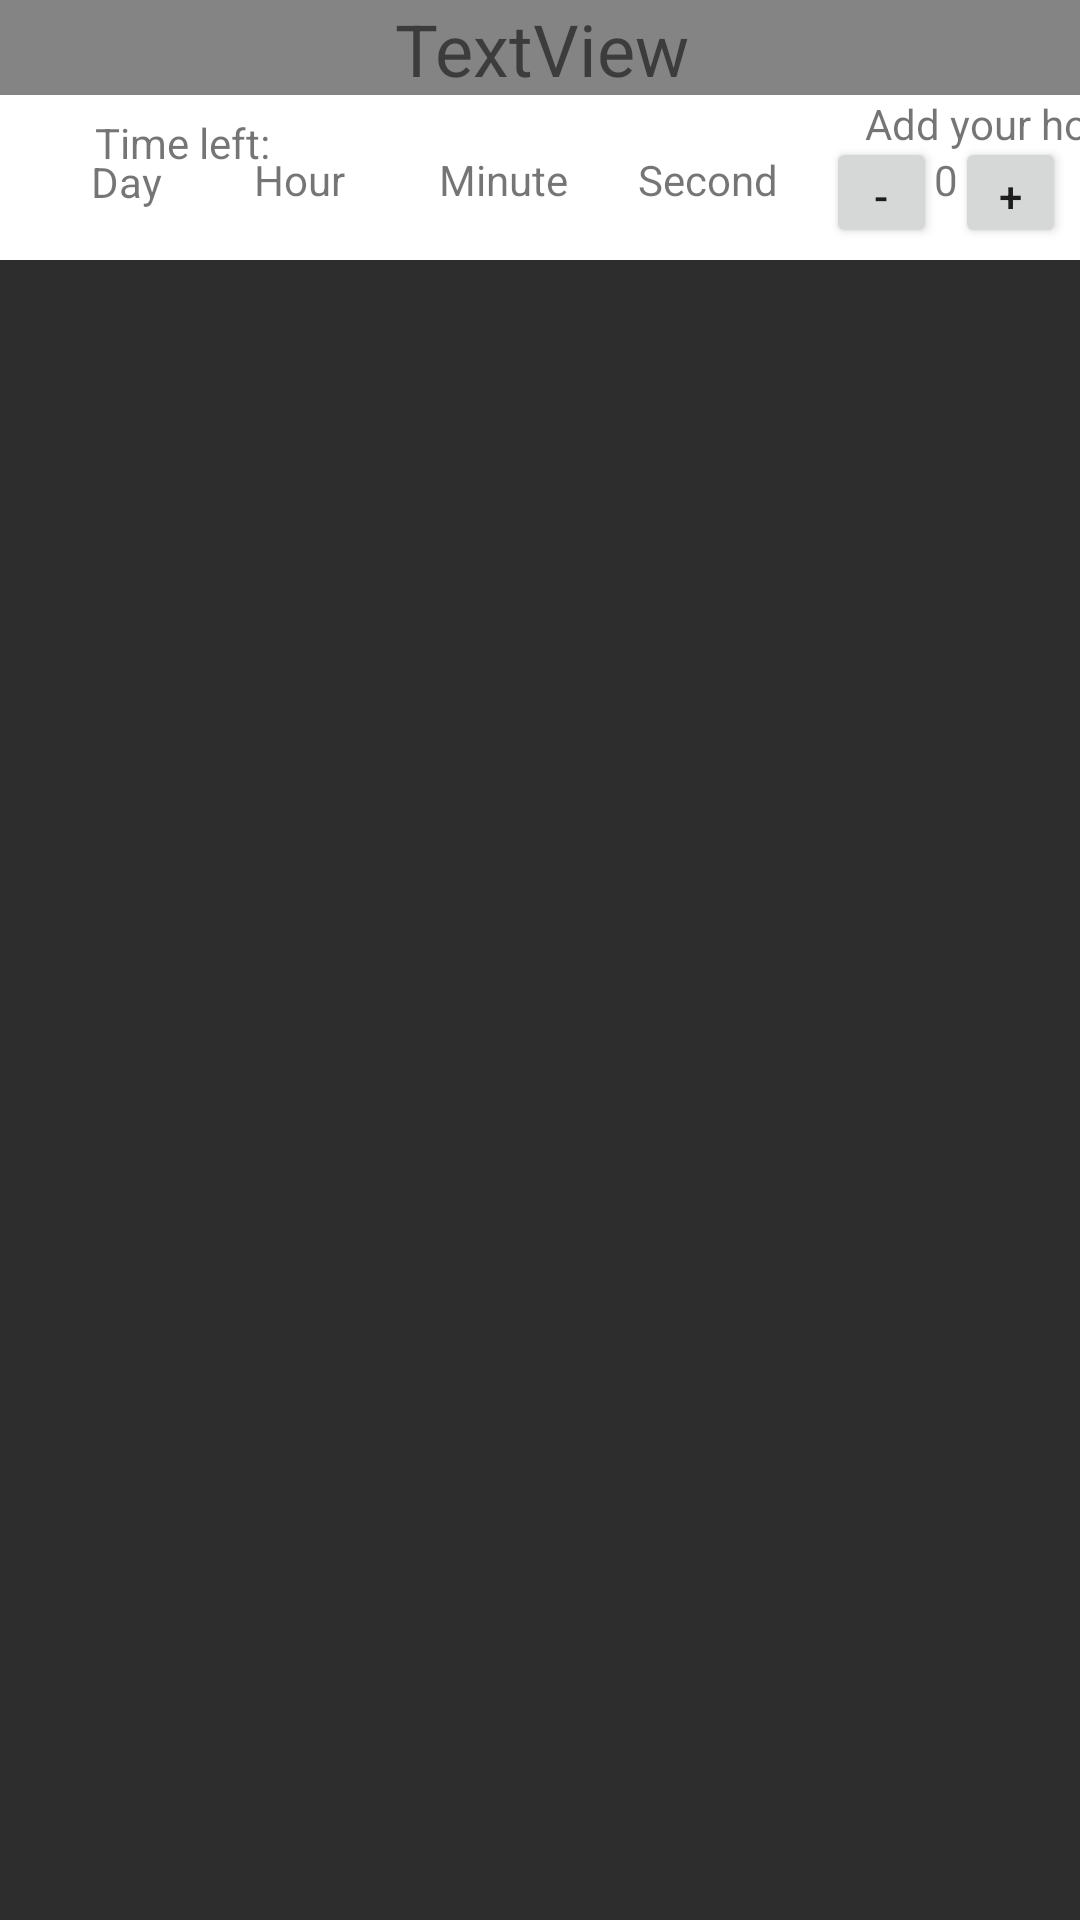

Here is an Android app screen rendered from its layout file. Give the layout XML and the strings, colors and styles it references.
<!-- AndroidManifest.xml: application theme AppTheme -->
<!-- res/layout/activity_cs2001__timeline.xml -->
<?xml version="1.0" encoding="utf-8"?>
<androidx.constraintlayout.widget.ConstraintLayout xmlns:android="http://schemas.android.com/apk/res/android"
    xmlns:app="http://schemas.android.com/apk/res-auto"
    xmlns:tools="http://schemas.android.com/tools"
    android:layout_width="match_parent"
    android:layout_height="match_parent"
    android:background="@color/colorPrimaryDark"
    tools:context=".CS2001_Timeline">

    <TextView
        android:id="@+id/textView43"
        android:layout_width="415dp"
        android:layout_height="55dp"
        android:background="#FFFFFF"
        app:layout_constraintBottom_toBottomOf="parent"
        app:layout_constraintEnd_toEndOf="parent"
        app:layout_constraintStart_toStartOf="parent"
        app:layout_constraintTop_toTopOf="parent"
        app:layout_constraintVertical_bias="0.054" />

    <TextView
        android:id="@+id/txtTimerDay"
        android:layout_width="wrap_content"
        android:layout_height="wrap_content"
        android:text="Day"
        app:layout_constraintBottom_toBottomOf="parent"
        app:layout_constraintEnd_toStartOf="@+id/txtTimerHour"
        app:layout_constraintHorizontal_bias="0.498"
        app:layout_constraintStart_toStartOf="parent"
        app:layout_constraintTop_toTopOf="parent"
        app:layout_constraintVertical_bias="0.082" />

    <TextView
        android:id="@+id/txtTimerHour"
        android:layout_width="wrap_content"
        android:layout_height="wrap_content"
        android:text="Hour"
        app:layout_constraintBottom_toBottomOf="parent"
        app:layout_constraintEnd_toEndOf="parent"
        app:layout_constraintHorizontal_bias="0.257"
        app:layout_constraintStart_toStartOf="parent"
        app:layout_constraintTop_toTopOf="parent"
        app:layout_constraintVertical_bias="0.081" />

    <TextView
        android:id="@+id/txtTimerMinute"
        android:layout_width="wrap_content"
        android:layout_height="wrap_content"
        android:text="Minute"
        app:layout_constraintBottom_toBottomOf="parent"
        app:layout_constraintEnd_toEndOf="parent"
        app:layout_constraintHorizontal_bias="0.155"
        app:layout_constraintStart_toEndOf="@+id/txtTimerHour"
        app:layout_constraintTop_toTopOf="parent"
        app:layout_constraintVertical_bias="0.081" />

    <TextView
        android:id="@+id/txtTimerSecond"
        android:layout_width="wrap_content"
        android:layout_height="wrap_content"
        android:text="Second"
        app:layout_constraintBottom_toBottomOf="parent"
        app:layout_constraintEnd_toEndOf="parent"
        app:layout_constraintHorizontal_bias="0.189"
        app:layout_constraintStart_toEndOf="@+id/txtTimerMinute"
        app:layout_constraintTop_toTopOf="parent"
        app:layout_constraintVertical_bias="0.081" />

    <TextView
        android:id="@+id/Assessment_name"
        android:layout_width="410dp"
        android:layout_height="38dp"
        android:background="#6AFFFFFF"
        android:text="TextView"
        android:textAlignment="center"
        android:textSize="24sp"
        app:layout_constraintBottom_toTopOf="@+id/txtTimerDay"
        app:layout_constraintEnd_toEndOf="parent"
        app:layout_constraintStart_toStartOf="parent"
        app:layout_constraintTop_toTopOf="parent"
        app:layout_constraintVertical_bias="0.0" />

    <TextView
        android:id="@+id/textView41"
        android:layout_width="wrap_content"
        android:layout_height="wrap_content"
        android:text="Time left:"
        app:layout_constraintBottom_toTopOf="@+id/txtTimerDay"
        app:layout_constraintEnd_toEndOf="parent"
        app:layout_constraintHorizontal_bias="0.105"
        app:layout_constraintStart_toStartOf="parent"
        app:layout_constraintTop_toBottomOf="@+id/Assessment_name"
        app:layout_constraintVertical_bias="0.0" />

    <TextView
        android:id="@+id/tvEvent"
        android:layout_width="410dp"
        android:layout_height="56dp"
        android:background="#FFFFFF"
        android:textAlignment="center"
        android:textColor="#000000"
        android:visibility="gone"
        app:layout_constraintBottom_toBottomOf="parent"
        app:layout_constraintEnd_toEndOf="parent"
        app:layout_constraintHorizontal_bias="0.0"
        app:layout_constraintStart_toStartOf="parent"
        app:layout_constraintTop_toTopOf="parent"
        app:layout_constraintVertical_bias="0.054"
        tools:visibility="gone" />

    <TextView
        android:id="@+id/enoughtime"
        android:layout_width="411dp"
        android:layout_height="93dp"
        android:alpha="0.2"
        android:visibility="visible"
        app:layout_constraintBottom_toBottomOf="parent"
        app:layout_constraintEnd_toEndOf="parent"
        app:layout_constraintHorizontal_bias="0.0"
        app:layout_constraintStart_toStartOf="parent"
        app:layout_constraintTop_toTopOf="parent"
        app:layout_constraintVertical_bias="0.0"
        tools:visibility="visible" />

    <Button
        android:id="@+id/PlusCount"
        android:layout_width="37dp"
        android:layout_height="37dp"
        android:onClick="PlusCounter"
        android:text="+"
        app:layout_constraintBottom_toBottomOf="parent"
        app:layout_constraintEnd_toEndOf="parent"
        app:layout_constraintHorizontal_bias="0.567"
        app:layout_constraintStart_toEndOf="@+id/MinusCount"
        app:layout_constraintTop_toTopOf="parent"
        app:layout_constraintVertical_bias="0.076" />

    <Button
        android:id="@+id/MinusCount"
        android:layout_width="37dp"
        android:layout_height="37dp"
        android:onClick="MinusCounter"
        android:text="-"
        app:layout_constraintBottom_toBottomOf="parent"
        app:layout_constraintEnd_toEndOf="@+id/textView43"
        app:layout_constraintHorizontal_bias="0.801"
        app:layout_constraintStart_toStartOf="@+id/textView43"
        app:layout_constraintTop_toTopOf="parent"
        app:layout_constraintVertical_bias="0.076" />

    <TextView
        android:id="@+id/Counter"
        android:layout_width="wrap_content"
        android:layout_height="wrap_content"
        android:text="0"
        app:layout_constraintBottom_toBottomOf="parent"
        app:layout_constraintEnd_toStartOf="@+id/PlusCount"
        app:layout_constraintHorizontal_bias="0.518"
        app:layout_constraintStart_toEndOf="@+id/MinusCount"
        app:layout_constraintTop_toTopOf="parent"
        app:layout_constraintVertical_bias="0.081" />

    <TextView
        android:id="@+id/textView37"
        android:layout_width="wrap_content"
        android:layout_height="wrap_content"
        android:text="Add your hours:"
        app:layout_constraintBottom_toBottomOf="parent"
        app:layout_constraintEnd_toEndOf="@+id/enoughtime"
        app:layout_constraintHorizontal_bias="0.919"
        app:layout_constraintStart_toStartOf="@+id/enoughtime"
        app:layout_constraintTop_toTopOf="@+id/Assessment_name"
        app:layout_constraintVertical_bias="0.051" />


</androidx.constraintlayout.widget.ConstraintLayout>
<!-- resources referenced by this layout -->
<resources>
  <color name="colorPrimaryDark">#2d2d2d</color>
  <style name="AppTheme" parent="Theme.AppCompat.Light.NoActionBar">
          
          <item name="colorPrimary">@color/colorPrimary</item>
          <item name="colorPrimaryDark">@color/colorPrimaryDark</item>
          <item name="colorAccent">@color/colorAccent</item>
      </style>
  <color name="colorPrimary">#665F5F5F</color>
  <color name="colorAccent">#D8195E</color>
</resources>
